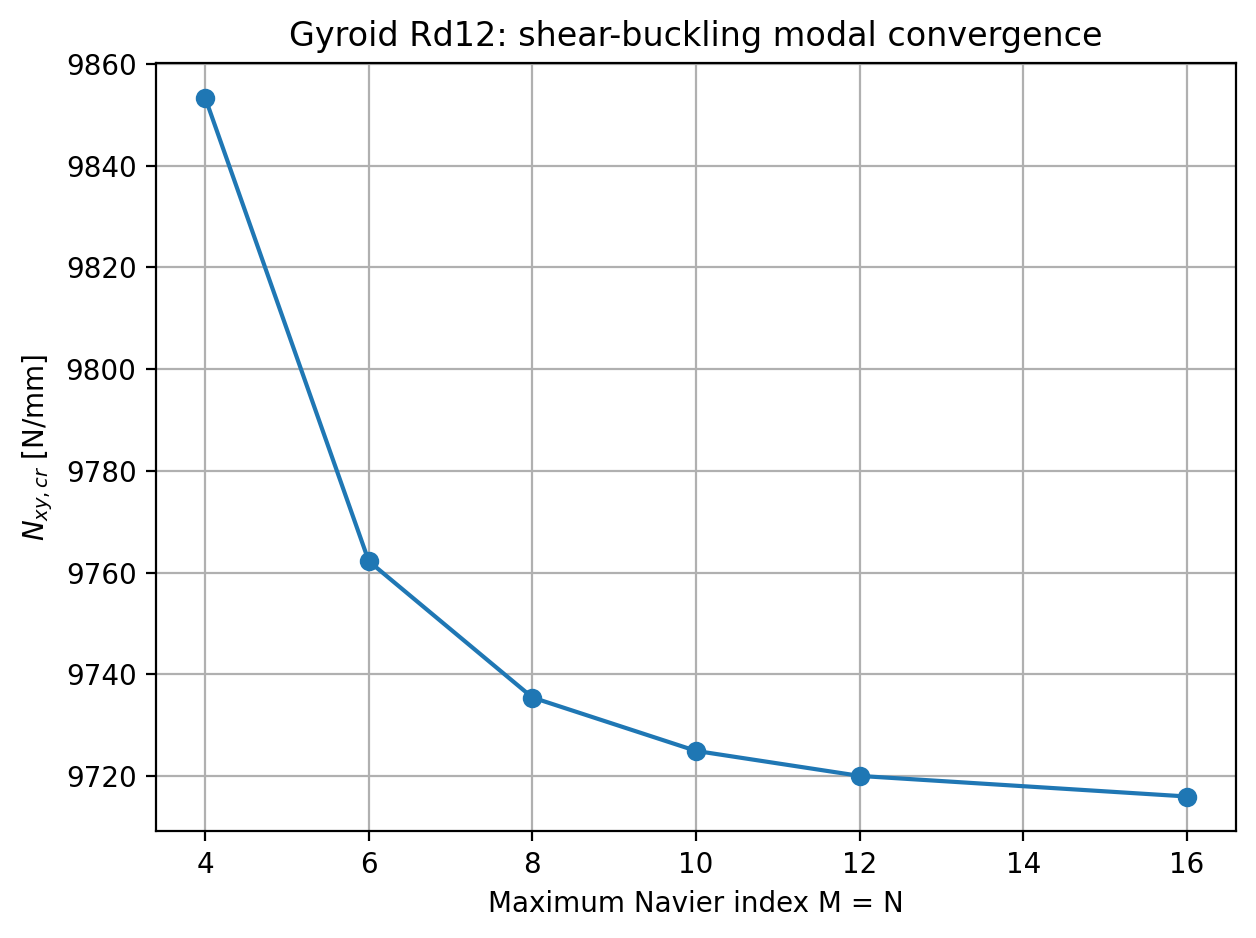

Values plotted in this chart, from the file beside it:
basis_size, Nxy_cr_N_per_mm, relative_change_percent, dominant_m, dominant_n
4.000000000000000000e+00, 9.853351147288421998e+03, nan, 1.000000000000000000e+00, 1.000000000000000000e+00
6.000000000000000000e+00, 9.762237606480963223e+03, 9.333263999533287780e-01, 1.000000000000000000e+00, 1.000000000000000000e+00
8.000000000000000000e+00, 9.735441604890036615e+03, 2.752417679488435853e-01, 1.000000000000000000e+00, 1.000000000000000000e+00
1.000000000000000000e+01, 9.724943153962411088e+03, 1.079538539343332937e-01, 1.000000000000000000e+00, 1.000000000000000000e+00
1.200000000000000000e+01, 9.720029207500750999e+03, 5.055485283797393758e-02, 1.000000000000000000e+00, 1.000000000000000000e+00
1.600000000000000000e+01, 9.715984527389937284e+03, 4.162913289344503942e-02, 1.000000000000000000e+00, 1.000000000000000000e+00
